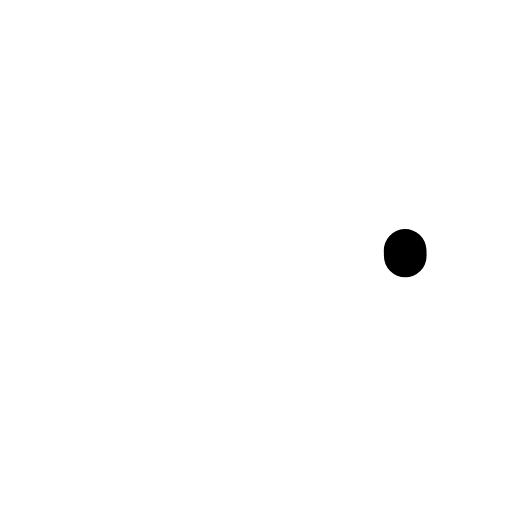
t = 0.00 s
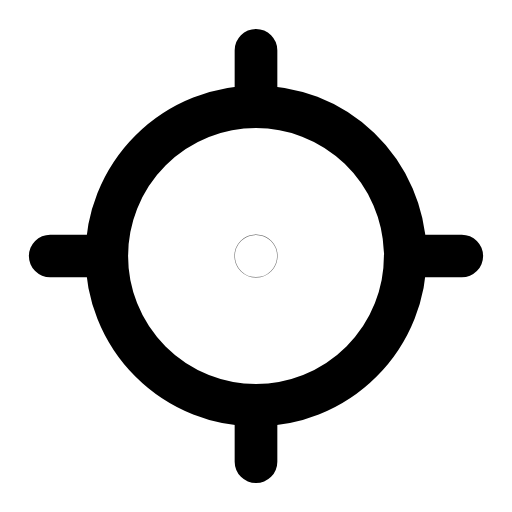
t = 0.30 s
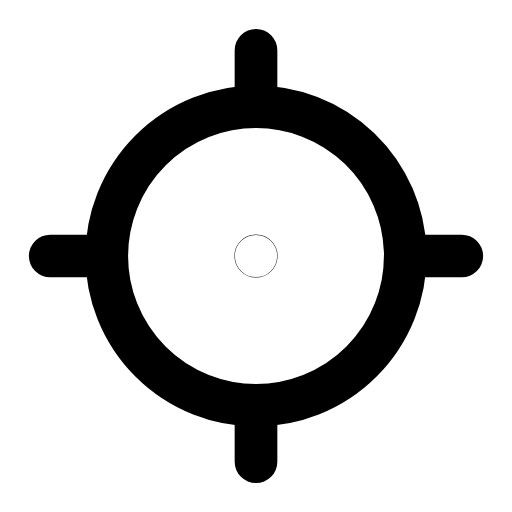
t = 0.57 s
t = 0.83 s: frame unchanged from t = 0.57 s, image omitted
t = 1.14 s: frame unchanged from t = 0.57 s, image omitted
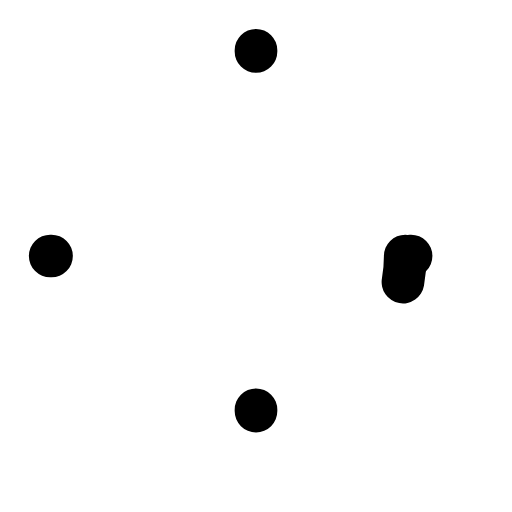
t = 1.42 s

The animated SVG that drew these frames (rendered in a browser with its animation timeline set to each time). Animation: 3 SMIL elements (animate=3); one cycle of 1.70 s, repeats indefinitely.

<svg xmlns="http://www.w3.org/2000/svg" width="24" height="24" viewBox="0 0 24 24" fill="none"><g transform="translate(-0.72 -0.72) scale(1.06)"><circle stroke="currentColor" stroke-width="1.887" stroke-linecap="round" stroke-linejoin="round" fill="none" cx="12" cy="12" r="6.6" pathLength="1" stroke-dasharray="1"><animate attributeName="stroke-dashoffset" values="1;1;0;0;0;0;1;1;1" keyTimes="0;0;0.189;0.45;0.6;0.774;0.9;0.9;1" dur="1.7s" repeatCount="indefinite" calcMode="spline" keySplines="0.16 1 0.3 1;0.16 1 0.3 1;0.16 1 0.3 1;0.16 1 0.3 1;0.16 1 0.3 1;0.16 1 0.3 1;0.16 1 0.3 1;0.16 1 0.3 1"/></circle><path stroke="currentColor" stroke-width="1.887" stroke-linecap="round" stroke-linejoin="round" fill="none" d="M12 2.9L12 5.2M12 18.8L12 21.1M2.9 12L5.2 12M18.8 12L21.1 12" pathLength="1" stroke-dasharray="1"><animate attributeName="stroke-dashoffset" values="1;1;0;0;0;0;1;1;1" keyTimes="0;0.0315;0.2205;0.45;0.6;0.753;0.879;0.9;1" dur="1.7s" repeatCount="indefinite" calcMode="spline" keySplines="0.16 1 0.3 1;0.16 1 0.3 1;0.16 1 0.3 1;0.16 1 0.3 1;0.16 1 0.3 1;0.16 1 0.3 1;0.16 1 0.3 1;0.16 1 0.3 1"/></path><circle stroke="currentColor" stroke-width="1.887" stroke-linecap="round" stroke-linejoin="round" fill="none" cx="12" cy="12" r="0.01"><animate attributeName="opacity" values="0;0;1;1;1;1;0;0;0" keyTimes="0;0.1575;0.2475;0.45;0.6;0.735;0.795;0.9;1" dur="1.7s" repeatCount="indefinite" calcMode="spline" keySplines="0.16 1 0.3 1;0.16 1 0.3 1;0.16 1 0.3 1;0.16 1 0.3 1;0.16 1 0.3 1;0.16 1 0.3 1;0.16 1 0.3 1;0.16 1 0.3 1"/></circle></g></svg>
